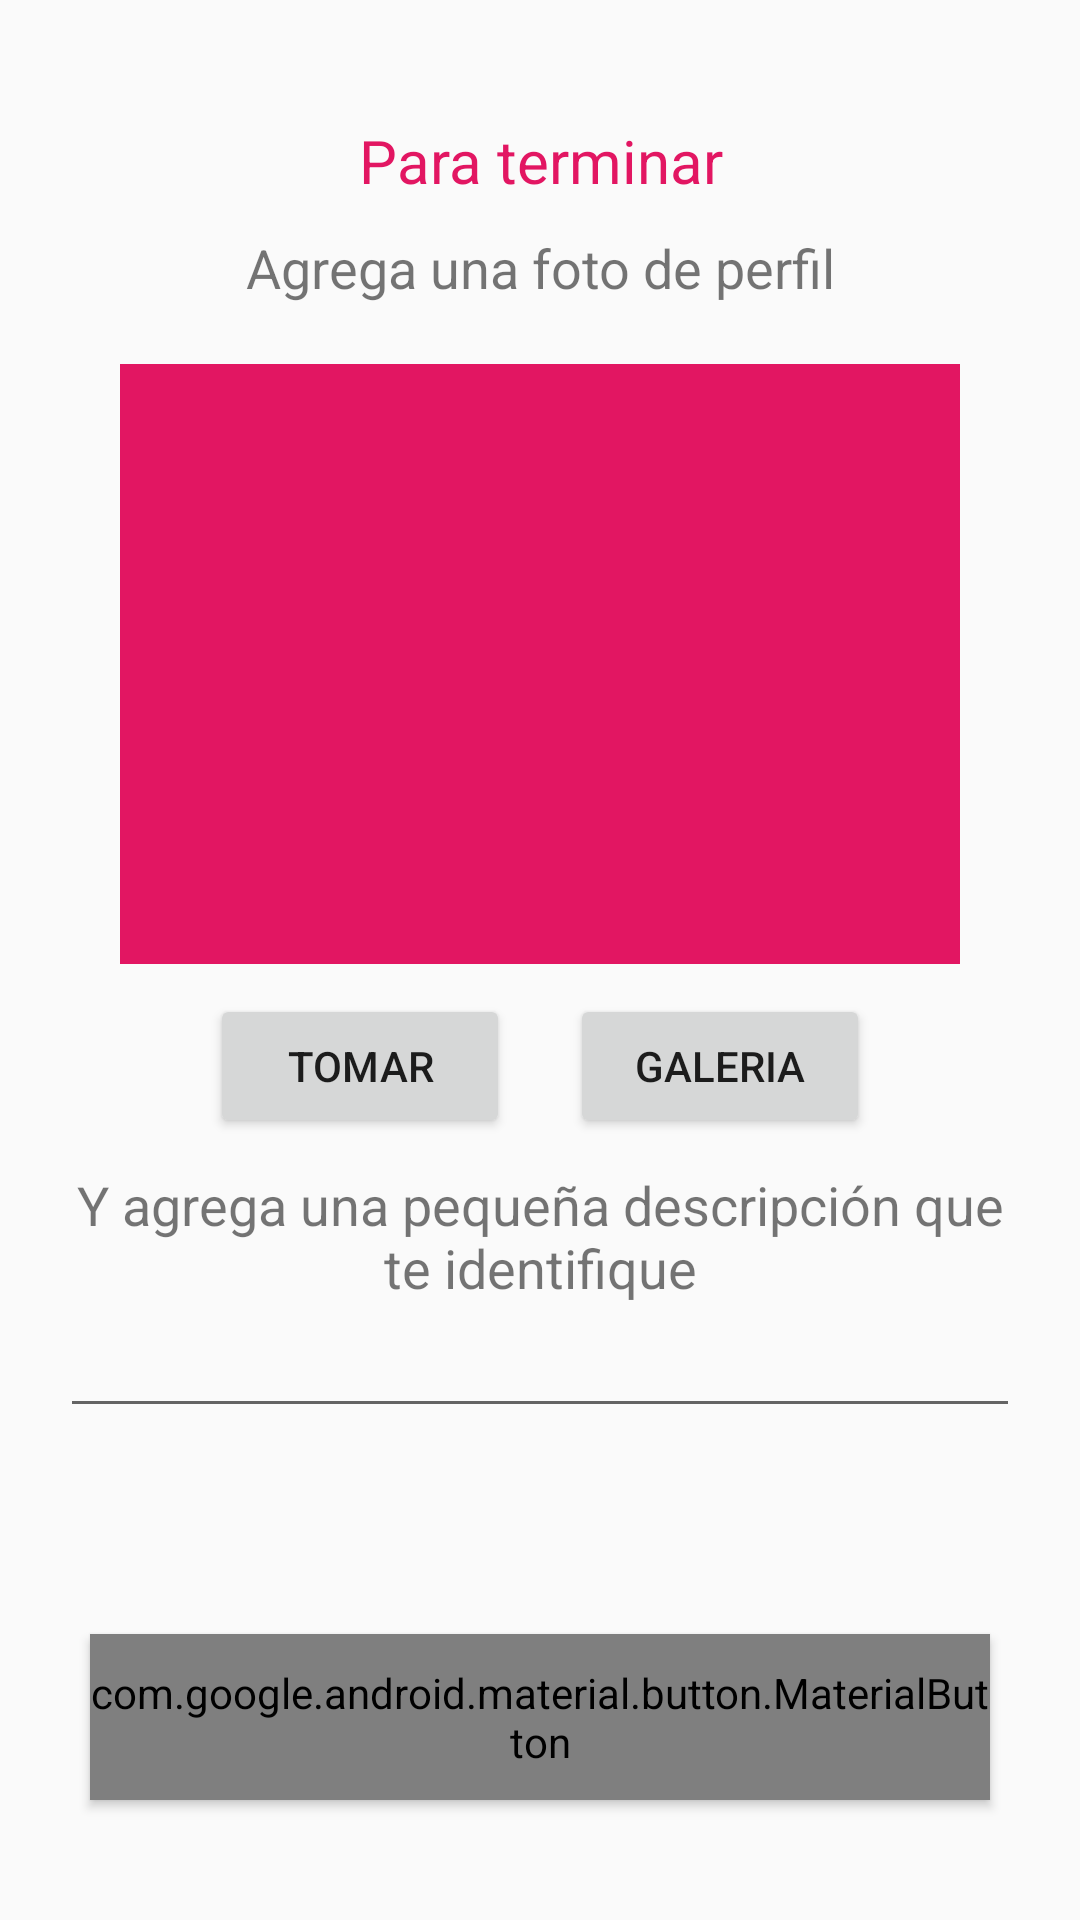

Layout XML and referenced resources for this Android screen:
<!-- AndroidManifest.xml: application theme AppTheme -->
<!-- res/layout/activity_finish.xml -->
<?xml version="1.0" encoding="utf-8"?>
<RelativeLayout xmlns:android="http://schemas.android.com/apk/res/android"
    xmlns:app="http://schemas.android.com/apk/res-auto"
    xmlns:tools="http://schemas.android.com/tools"
    android:layout_width="match_parent"
    android:layout_height="match_parent"
    tools:context=".WelcomeActivity">

    <ScrollView
        android:layout_width="match_parent"
        android:layout_height="match_parent"
        android:layout_marginBottom="100dp">

        <LinearLayout
            android:layout_width="match_parent"
            android:layout_height="match_parent"
            android:layout_marginLeft="20dp"
            android:layout_marginRight="20dp"
            android:orientation="vertical">

            <TextView
                android:id="@+id/tv_welcome"
                android:layout_width="match_parent"
                android:layout_height="wrap_content"
                android:layout_alignParentTop="true"
                android:layout_marginTop="40dp"
                android:text="Para terminar"
                android:textAlignment="center"
                android:textColor="@color/colorPrimary"
                android:textSize="20dp" />

            <TextView
                android:layout_width="match_parent"
                android:layout_height="wrap_content"
                android:layout_marginTop="10dp"
                android:text="Agrega una foto de perfil"
                android:textAlignment="center"
                android:textSize="18dp" />


            <ImageView
                android:id="@+id/main_image"
                android:layout_width="match_parent"
                android:layout_height="200dp"
                android:layout_marginLeft="20dp"
                android:layout_marginTop="20dp"
                android:layout_marginRight="20dp"
                android:background="@color/colorPrimary" />

            <LinearLayout
                android:layout_width="match_parent"
                android:layout_height="wrap_content"
                android:layout_marginTop="10dp"
                android:gravity="center"
                android:orientation="horizontal">

                <Button
                    android:id="@+id/open_cam"
                    android:layout_width="100dp"
                    android:layout_height="wrap_content"
                    android:layout_marginRight="20dp"
                    android:text="Tomar" />

                <Button
                    android:id="@+id/open_gall"
                    style="@style/Base.Widget.AppCompat.Button"
                    android:layout_width="100dp"
                    android:layout_height="wrap_content"
                    android:text="Galeria" />
            </LinearLayout>

            <TextView
                android:layout_width="match_parent"
                android:layout_height="wrap_content"
                android:layout_marginTop="10dp"
                android:text="Y agrega una pequeña descripción que te identifique"
                android:textAlignment="center"
                android:textSize="18dp" />

            <EditText
                android:id="@+id/description"
                android:layout_width="match_parent"
                android:layout_height="wrap_content"
                android:inputType="text|textMultiLine" />

        </LinearLayout>

    </ScrollView>

    <android.support.design.button.MaterialButton
        android:id="@+id/btn_begin"
        style="@style/Base.Widget.AppCompat.Button"
        android:layout_width="match_parent"
        android:layout_height="wrap_content"
        android:layout_alignParentBottom="true"
        android:layout_marginLeft="30dp"
        android:layout_marginRight="30dp"
        android:layout_marginBottom="40dp"
        android:text="Terminar"
        android:textColor="#fff" />


</RelativeLayout>
<!-- resources referenced by this layout -->
<resources>
  <color name="colorPrimary">#E21662</color>
  <style name="AppTheme" parent="Theme.AppCompat.Light.NoActionBar">
          
          <item name="colorPrimary">@color/colorPrimary</item>
          <item name="colorPrimaryDark">@color/colorPrimaryDark</item>
          <item name="colorAccent">@color/colorAccent</item>
  
          <item name="android:statusBarColor">@color/colorPrimary</item>
      </style>
  <color name="colorPrimaryDark">#00574B</color>
  <color name="colorAccent">#D81B60</color>
</resources>
